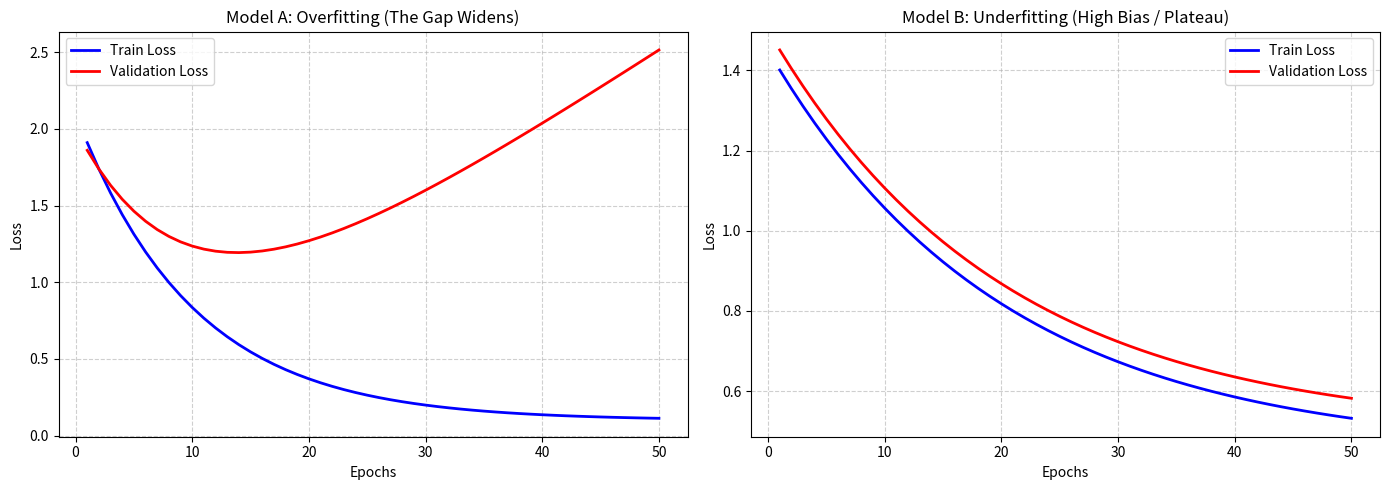

Recreate this plot in Python.
# 3_1_Loss_Accuaracy

import matplotlib.pyplot as plt
import numpy as np

# 가상의 에포크(Epoch) 50번 설정
epochs = np.arange(1, 51)

# [상황 1] 모델 A 가상 데이터: 과적합(Overfitting)
# Train Loss는 0.1에 수렴하도록 지수 감소, Val Loss는 떨어지다가 다시 2.5를 향해 치솟도록 설정
train_loss_A = 2.0 * np.exp(-0.1 * epochs) + 0.1
val_loss_A = 2.0 * np.exp(-0.1 * epochs) + 0.05 * epochs

# [상황 2] 모델 B 가상 데이터: 과소적합(Underfitting) 혹은 학습 정체
# Train과 Val Loss 모두 천천히 떨어지다가 0.5 근처에서 평행선을 달리도록 설정
train_loss_B = 1.0 * np.exp(-0.05 * epochs) + 0.45
val_loss_B = 1.0 * np.exp(-0.05 * epochs) + 0.5

# 시각화 (Line Plot)
plt.figure(figsize=(14, 5))

# 첫 번째 그래프: 모델 A (과적합)
plt.subplot(1, 2, 1)
plt.plot(epochs, train_loss_A, label='Train Loss', color='blue', linewidth=2)
plt.plot(epochs, val_loss_A, label='Validation Loss', color='red', linewidth=2)
plt.title("Model A: Overfitting (The Gap Widens)")
plt.xlabel("Epochs")
plt.ylabel("Loss")
plt.legend()
plt.grid(True, linestyle='--', alpha=0.6)

# 두 번째 그래프: 모델 B (과소적합)
plt.subplot(1, 2, 2)
plt.plot(epochs, train_loss_B, label='Train Loss', color='blue', linewidth=2)
plt.plot(epochs, val_loss_B, label='Validation Loss', color='red', linewidth=2)
plt.title("Model B: Underfitting (High Bias / Plateau)")
plt.xlabel("Epochs")
plt.ylabel("Loss")
plt.legend()
plt.grid(True, linestyle='--', alpha=0.6)

plt.tight_layout()
plt.show()
#=========================================================
# 두 선을 바탕으로 모델의 성능을 파악한다
# 모델 A는 훈련 데이터의 정답을 통쨰로 암기해버리는 과적합이 발생했고,
# 모델 B는 파란선과 빨간 선이 붙어있지만, 0.5라는 높은 loss에서 멈춰 있는 과소적합상태이다.

# 과적합에 대처하려먼 dropout등의 방안이 있고, 과소적합을 해결하려면 은닉층의 개수를 늘리는 등의 방안이 있다.
